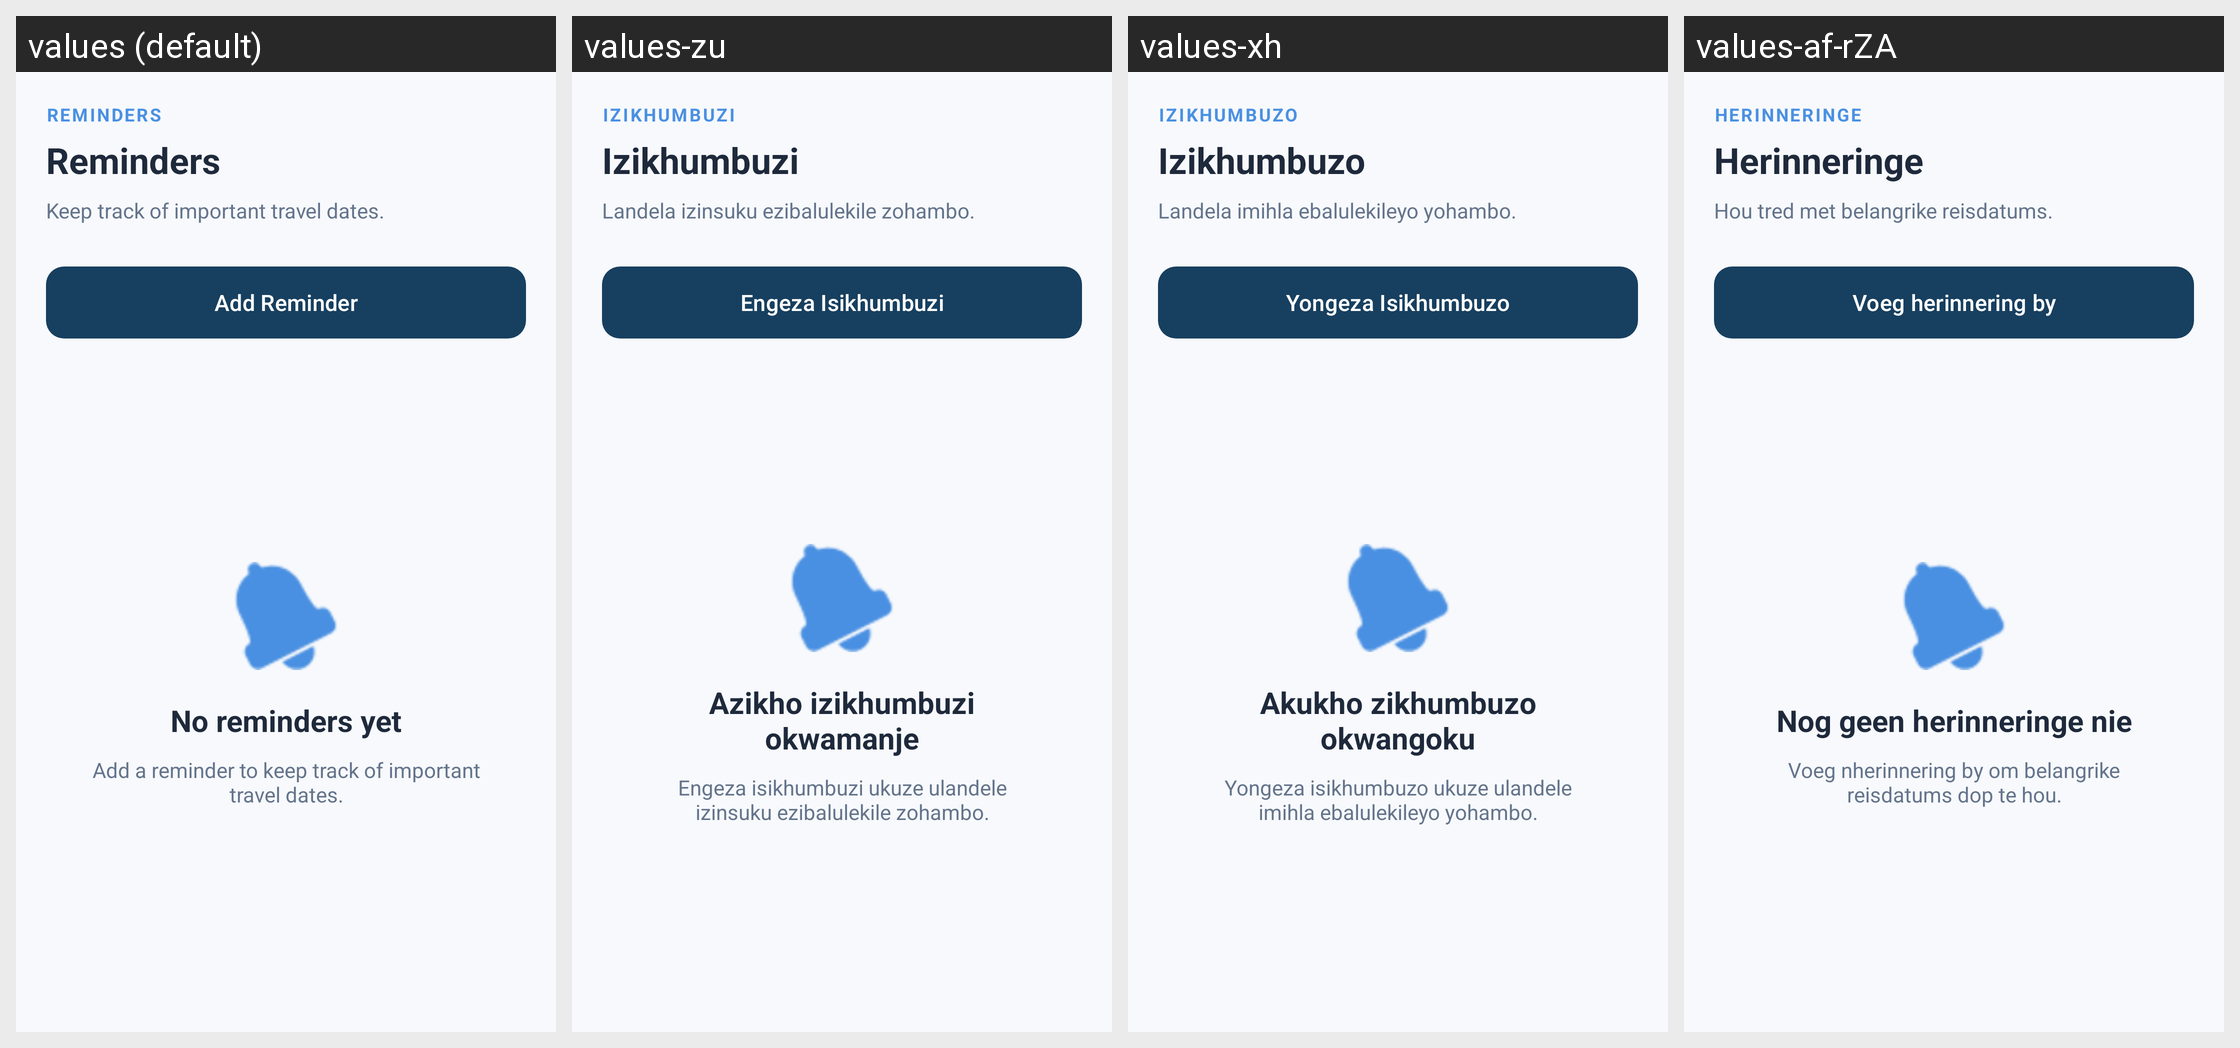

Translations of the strings shown on this Android screen, per locale in the grid:
Android screen res/layout/fragment_reminders.xml rendered under 4 locales, left to right: values (default), values-zu, values-xh, values-af-rZA. Device: Nexus 5 (rendered at 1080×1920; each locale shown at half size, 540×960, under a caption strip naming it); theme Theme.Roamly.
Strings drawn on this screen, with the default value and each locale's value (text and hints the layout hard-codes, and strings that could not be matched under every locale, appear in the picture but are not listed):

reminders_section
  values: REMINDERS
  values-zu: IZIKHUMBUZI
  values-xh: IZIKHUMBUZO
  values-af-rZA: HERINNERINGE

reminders_title
  values: Reminders
  values-zu: Izikhumbuzi
  values-xh: Izikhumbuzo
  values-af-rZA: Herinneringe

reminders_subtitle
  values: Keep track of important travel dates.
  values-zu: Landela izinsuku ezibalulekile zohambo.
  values-xh: Landela imihla ebalulekileyo yohambo.
  values-af-rZA: Hou tred met belangrike reisdatums.

reminders_add
  values: Add Reminder
  values-zu: Engeza Isikhumbuzi
  values-xh: Yongeza Isikhumbuzo
  values-af-rZA: Voeg herinnering by

reminders_empty_title
  values: No reminders yet
  values-zu: Azikho izikhumbuzi okwamanje
  values-xh: Akukho zikhumbuzo okwangoku
  values-af-rZA: Nog geen herinneringe nie

reminders_empty_message
  values: Add a reminder to keep track of important travel dates.
  values-zu: Engeza isikhumbuzi ukuze ulandele izinsuku ezibalulekile zohambo.
  values-xh: Yongeza isikhumbuzo ukuze ulandele imihla ebalulekileyo yohambo.
  values-af-rZA: Voeg nherinnering by om belangrike reisdatums dop te hou.
